Run: headless pygame with SDL's dummy video driver; simulated clock (each Clock.tick advances the game by its frame time, no real sleeping); random seed 0; keys injected as events and as key.get_pressed() state; no mouse input.
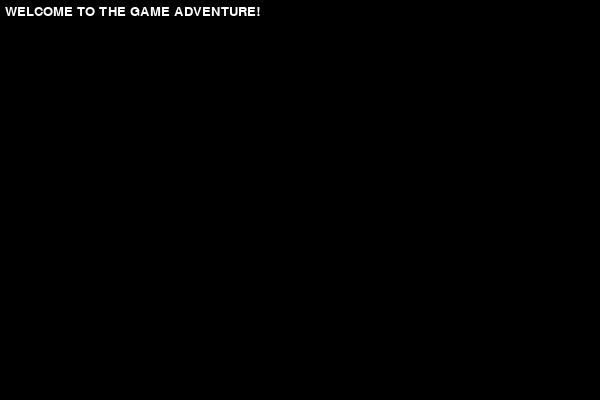
Frame 1 of 4 · flips 1–60 · no input
Frame 2 of 4 · flips 61–180 · tapped SPACE, RETURN · held RIGHT (→), D · screen unchanged from frame 1, image omitted
Frame 3 of 4 · flips 181–300 · held DOWN (↓), S · screen unchanged from frame 2, image omitted
Frame 4 of 4 · flips 301–420 · held LEFT (←), A, UP (↑), W · screen unchanged from frame 3, image omitted

The pygame program that drew these frames:

import pygame as pg

pg.init()
Screen = pg.display.set_mode((600, 400))
Font = pg.font.Font(None, 20)
Text = Font.render("WELCOME TO THE GAME ADVENTURE!", True, (255, 255, 255))

Loop = True
while Loop:
    for event in pg.event.get():
        if event.type == pg.QUIT: Loop = False

    Screen.fill((0, 0, 0))
    Screen.blit(Text, (5, 5))
    pg.display.flip()
